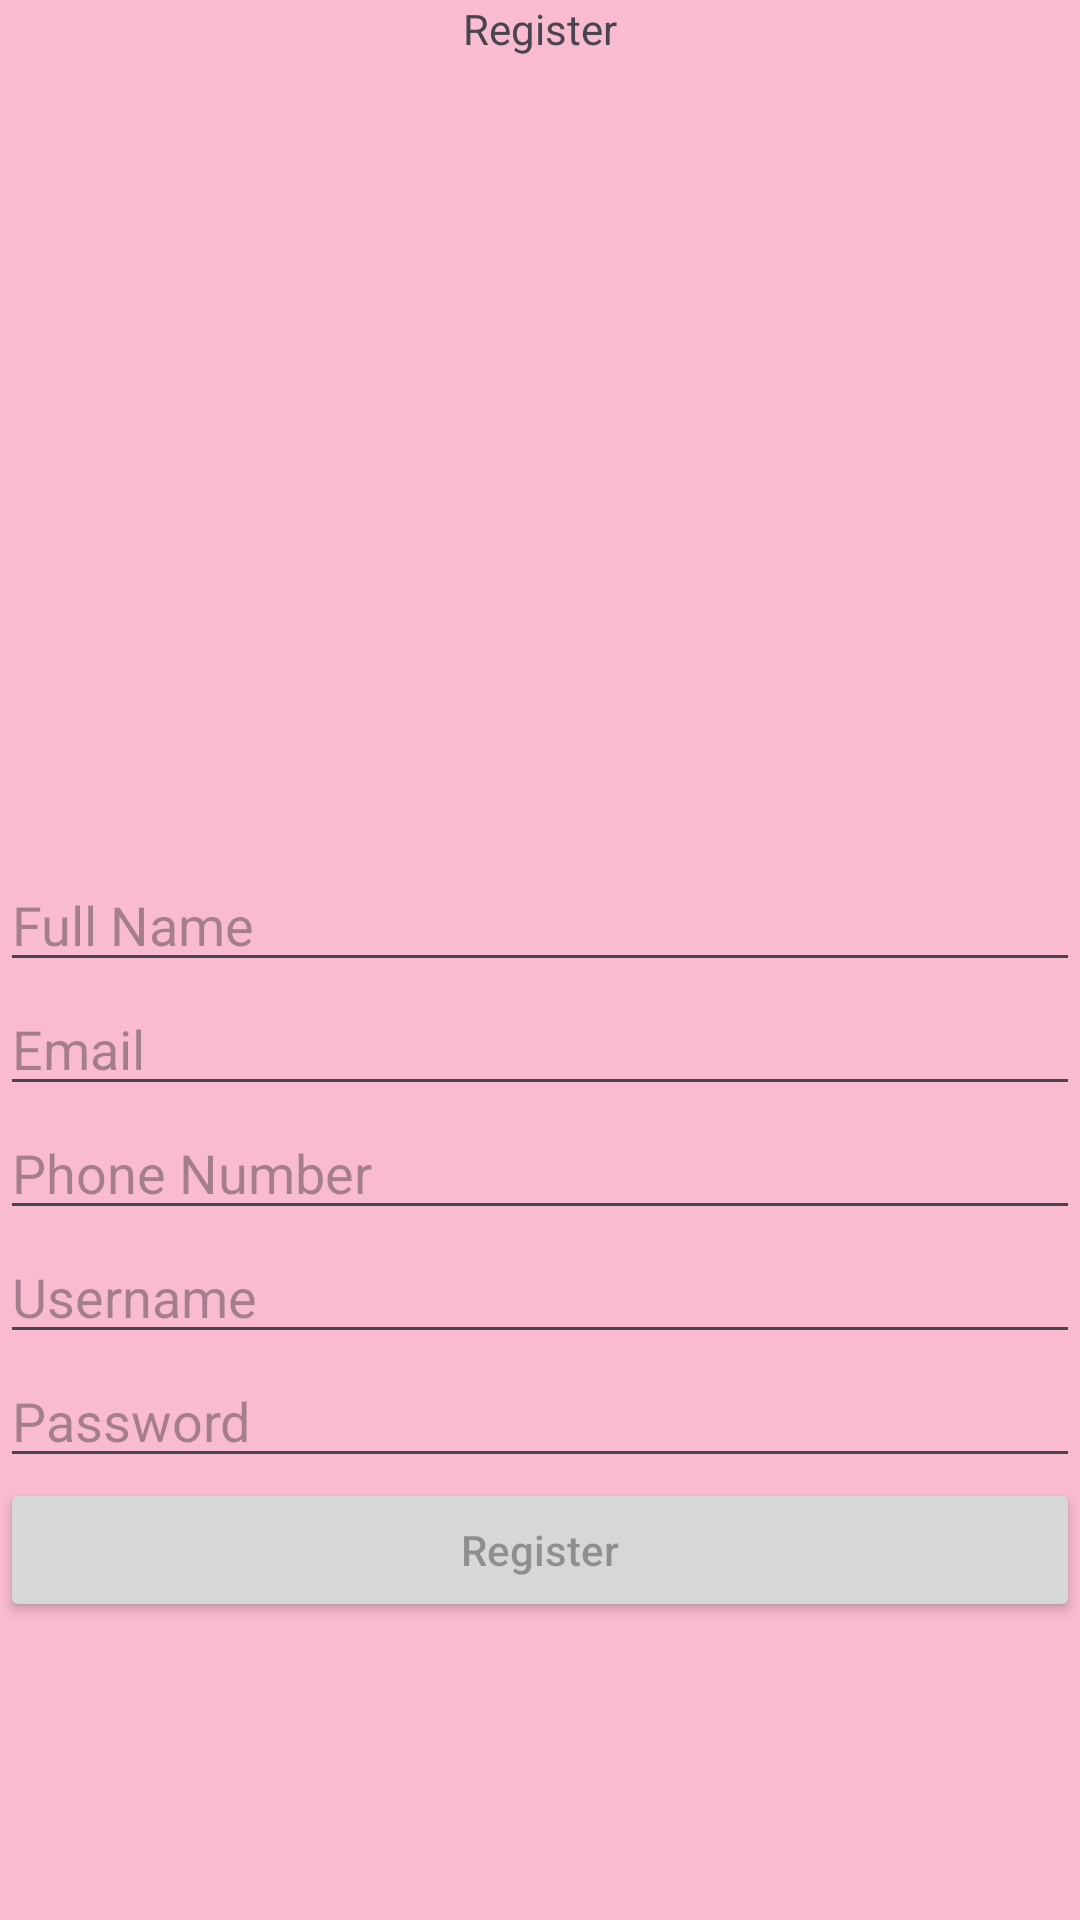

Produce the Android XML layout that renders to this screen, including the resource entries it uses.
<!-- AndroidManifest.xml: activity theme Theme.CafeApp -->
<!-- res/layout/activity_register.xml -->
<?xml version="1.0" encoding="utf-8"?>
<androidx.constraintlayout.widget.ConstraintLayout xmlns:android="http://schemas.android.com/apk/res/android"
    xmlns:app="http://schemas.android.com/apk/res-auto"
    xmlns:tools="http://schemas.android.com/tools"
    android:layout_width="match_parent"
    android:layout_height="match_parent"
    tools:context=".Activites.Register.RegisterActivity">

    <TextView
        android:id="@+id/textView"
        android:layout_width="0dp"
        android:layout_height="wrap_content"
        android:text="Register"
        app:layout_constraintEnd_toEndOf="parent"
        app:layout_constraintStart_toStartOf="parent"
        app:layout_constraintTop_toTopOf="@+id/linearLayout"
        android:gravity="center"/>

    <LinearLayout
        android:id="@+id/linearLayout"
        android:layout_width="0dp"
        android:layout_height="0dp"
        android:gravity="center"
        android:orientation="vertical"
        app:layout_constraintBottom_toBottomOf="parent"
        app:layout_constraintEnd_toEndOf="parent"
        app:layout_constraintStart_toStartOf="parent"
        app:layout_constraintTop_toTopOf="parent">

        <ImageView
            android:layout_width="500px"
            android:layout_height="500px"
            android:layout_marginBottom="20dp"
            android:src="@drawable/loginimg"/>
        <EditText
            android:id="@+id/editTextFullName"
            android:layout_width="match_parent"
            android:layout_height="wrap_content"
            android:ems="10"
            android:inputType="text"
            android:hint="Full Name" />

        <EditText
            android:id="@+id/editTextEmail"
            android:layout_width="match_parent"
            android:layout_height="wrap_content"
            android:ems="10"
            android:inputType="text"
            android:hint="Email" />

        <EditText
            android:id="@+id/editTextPhoneNumber"
            android:layout_width="match_parent"
            android:layout_height="wrap_content"
            android:ems="10"
            android:inputType="text"
            android:hint="Phone Number" />

        <EditText
            android:id="@+id/editTextUsername"
            android:layout_width="match_parent"
            android:layout_height="wrap_content"
            android:ems="10"
            android:inputType="text"
            android:hint="Username" />

        <EditText
            android:id="@+id/editTextPassword"
            android:layout_width="match_parent"
            android:layout_height="wrap_content"
            android:ems="10"
            android:inputType="textPassword"
            android:hint="Password" />
        <EditText
            android:id="@+id/editTextAdminCode"
            android:layout_width="match_parent"
            android:layout_height="wrap_content"
            android:ems="10"
            android:inputType="textPassword"
            android:visibility="gone"
            android:hint="Admin Code" />

        <Button
            android:id="@+id/btnRegister"
            android:layout_width="match_parent"
            android:layout_height="wrap_content"
            android:hint="Register" />
    </LinearLayout>
</androidx.constraintlayout.widget.ConstraintLayout>
<!-- resources referenced by this layout -->
<resources>
  <style name="Theme.CafeApp" parent="Base.Theme.CafeApp" />
  <style name="Base.Theme.CafeApp" parent="Theme.Material3.DayNight.NoActionBar">
  
           <item name="colorPrimary">#9575cd</item>
          <item name="android:windowBackground">#f8bbd0</item>
  
      </style>
</resources>
